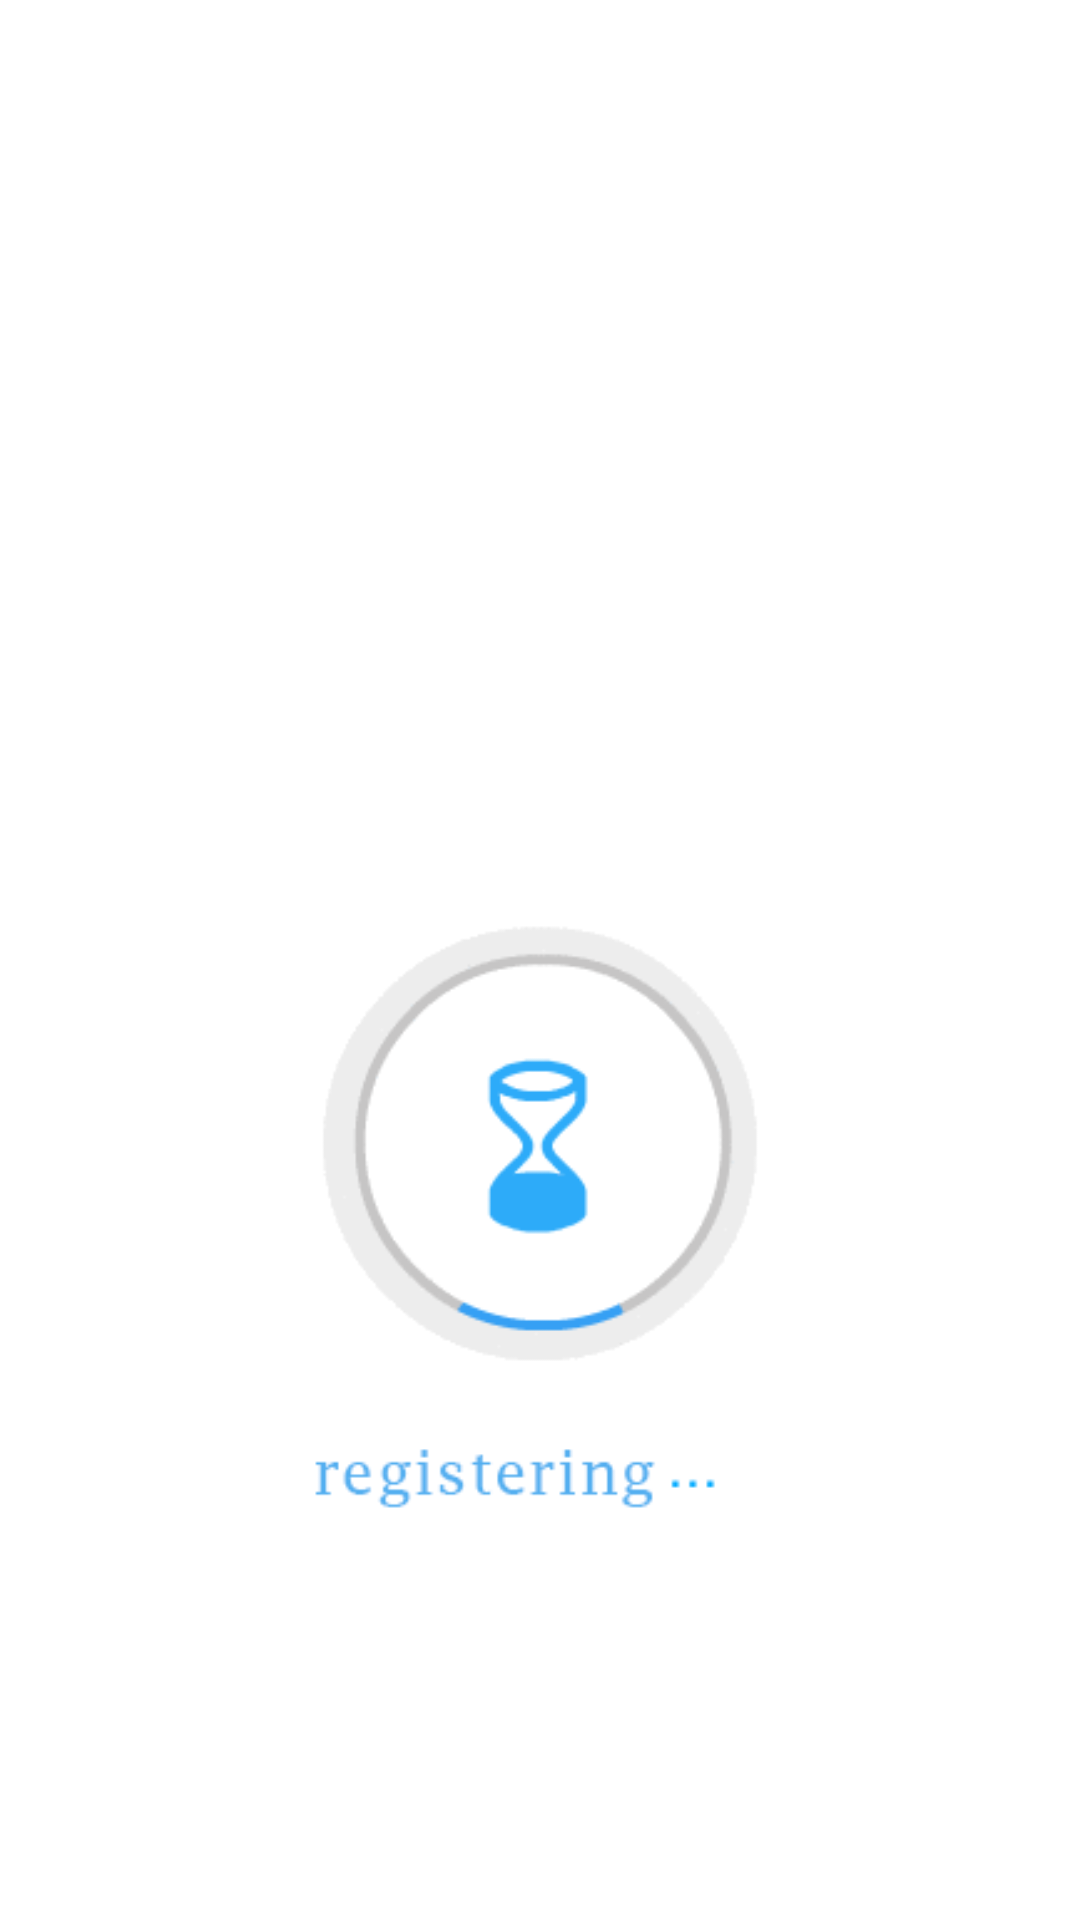

Here is an Android app screen rendered from its layout file. Give the layout XML and the strings, colors and styles it references.
<!-- AndroidManifest.xml: application theme Theme.StadyMasca -->
<!-- res/layout/activity_registring.xml -->
<?xml version="1.0" encoding="utf-8"?>

<LinearLayout xmlns:android="http://schemas.android.com/apk/res/android"
    xmlns:app="http://schemas.android.com/apk/res-auto"
    xmlns:tools="http://schemas.android.com/tools"
    android:layout_width="match_parent"
    android:orientation="vertical"
    android:gravity="center_vertical"
    android:layout_height="match_parent"
    tools:context=".registring">

    <LinearLayout
        android:layout_width="match_parent"
        android:layout_height="0dp"
        android:layout_weight="1"/>
    <ProgressBar

        android:id="@+id/progressBarGallery"
        android:layout_width="match_parent"
        android:layout_margin="14dp"
        android:layout_weight="4"
        android:layout_height="0dp"
        android:layout_gravity="center"
        android:indeterminateDrawable="@drawable/registring"
        />
</LinearLayout>
<!-- resources referenced by this layout -->
<resources>
  <!-- drawable registring: gif bitmap (drawable-v24, 34842 bytes) -->
  <style name="Theme.StadyMasca" parent="Theme.MaterialComponents.DayNight.NoActionBar">
          
          <item name="colorPrimary">@color/white</item>
          <item name="colorPrimaryVariant">@color/white</item>
          <item name="colorOnPrimary">@color/white</item>
          
          <item name="colorSecondary">@color/teal_200</item>
          <item name="colorSecondaryVariant">@color/teal_700</item>
          <item name="colorOnSecondary">@color/black</item>
          
          <item name="android:statusBarColor" tools:targetApi="l">?attr/colorPrimaryVariant</item>
          
  
      </style>
  <color name="white">#A60CE8</color>
  <color name="teal_200">#FF03DAC5</color>
  <color name="teal_700">#FF018786</color>
  <color name="black">#0096d2</color>
</resources>
